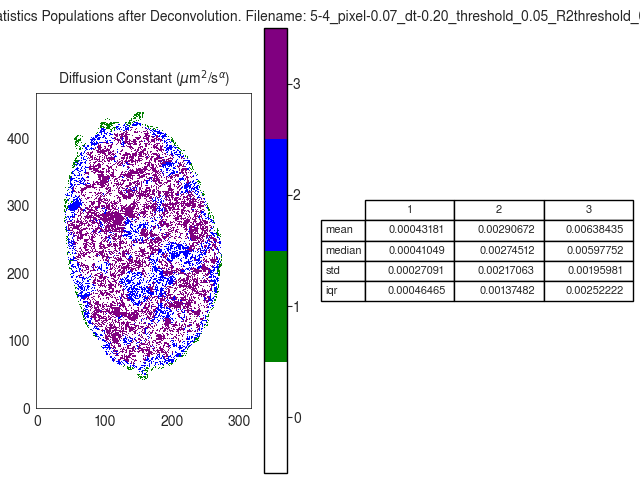

The file beside this chart, header and first rows:
D
, 1, 2, 3
mean, 0.0004318, 0.002907, 0.006384
median, 0.0004105, 0.002745, 0.005978
std, 0.0002709, 0.002171, 0.00196
iqr, 0.0004646, 0.001375, 0.002522
